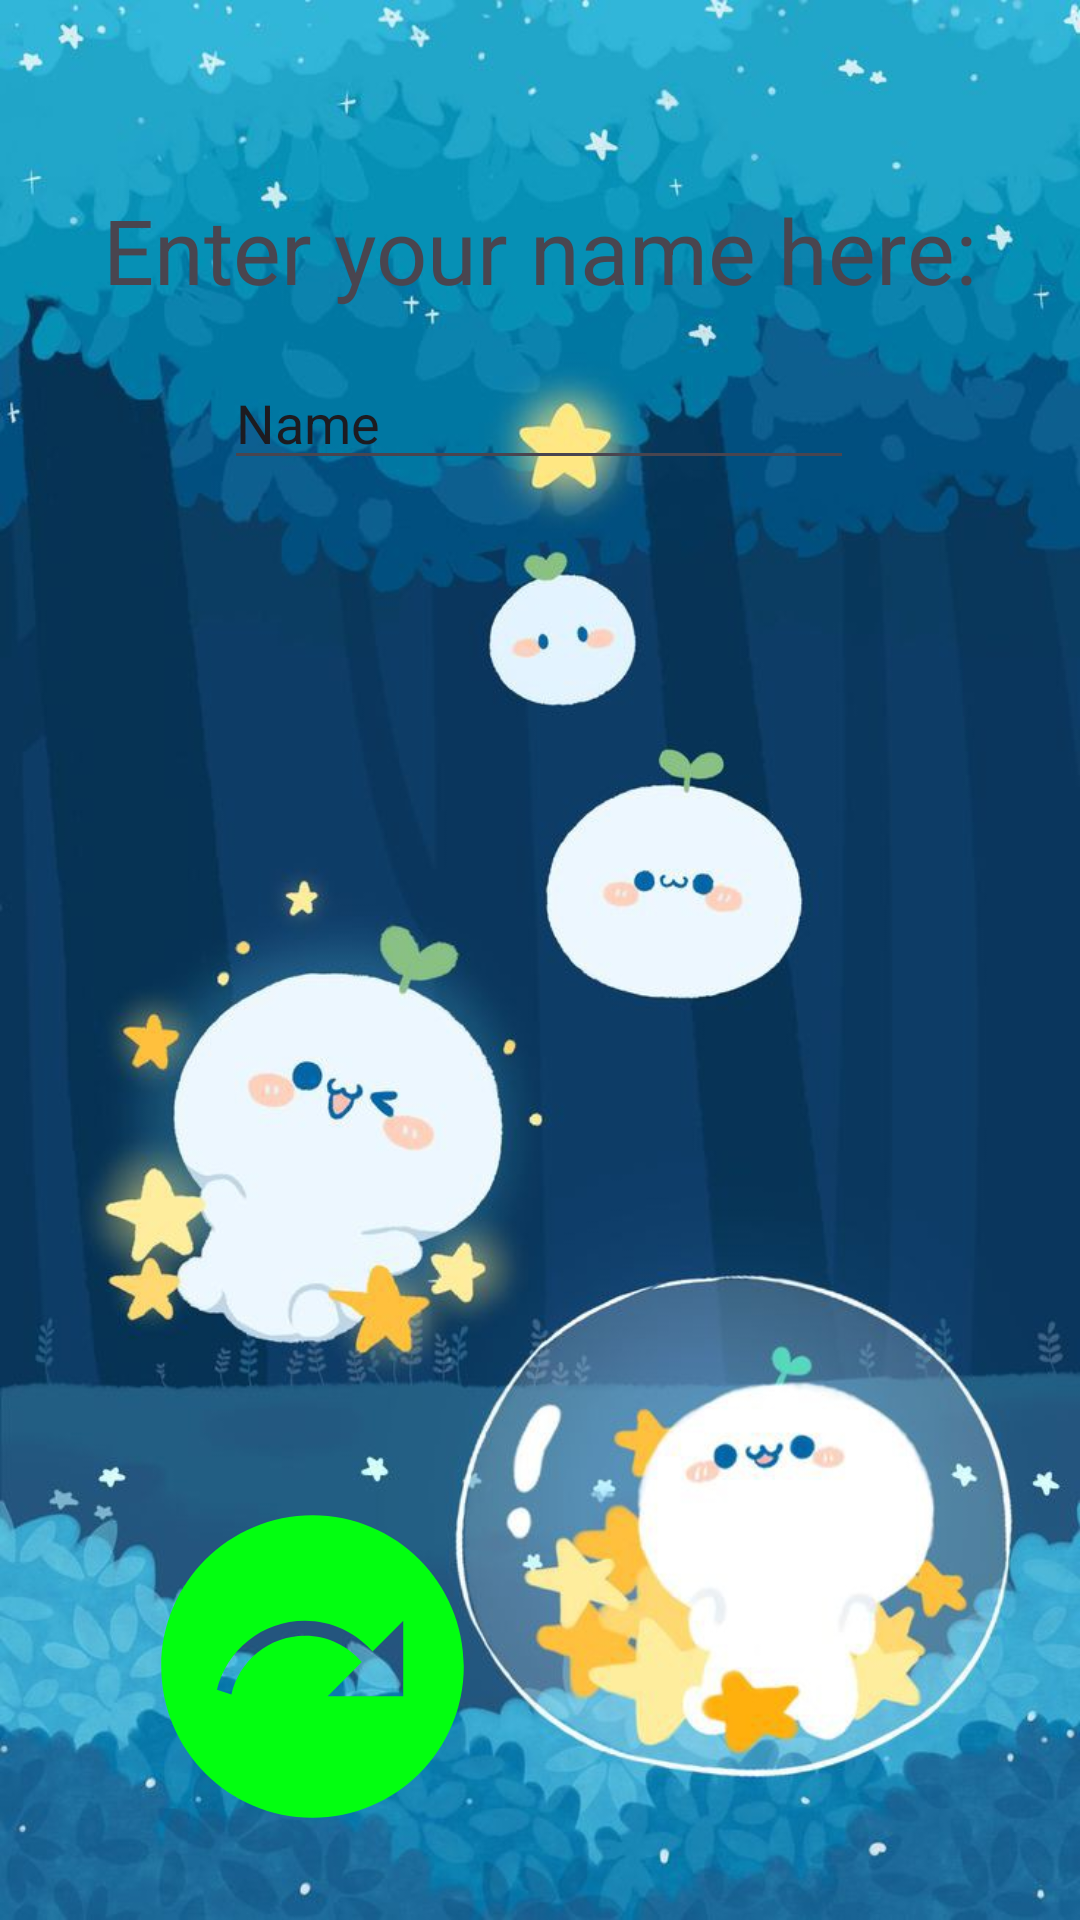

The Android layout XML behind this screen, and the referenced resources:
<!-- AndroidManifest.xml: application theme Theme.BuddingPop -->
<!-- res/layout/activity_main2.xml -->
<?xml version="1.0" encoding="utf-8"?>
<androidx.constraintlayout.widget.ConstraintLayout xmlns:android="http://schemas.android.com/apk/res/android"
    xmlns:app="http://schemas.android.com/apk/res-auto"
    xmlns:tools="http://schemas.android.com/tools"
    android:layout_width="match_parent"
    android:layout_height="match_parent"
    android:background="@drawable/b2"
    tools:context=".MainActivity2">


    <EditText
        android:id="@+id/editTextText"
        android:layout_width="wrap_content"
        android:layout_height="wrap_content"
        android:ems="10"
        android:inputType="text"
        android:text="Name"
        app:layout_constraintBottom_toBottomOf="parent"
        app:layout_constraintEnd_toEndOf="parent"
        app:layout_constraintHorizontal_bias="0.497"
        app:layout_constraintStart_toStartOf="parent"
        app:layout_constraintTop_toTopOf="parent"
        app:layout_constraintVertical_bias="0.198" />

    <TextView
        android:id="@+id/textView3"
        android:layout_width="wrap_content"
        android:layout_height="wrap_content"
        android:text="Enter your name here:"
        android:textSize="30sp"
        app:layout_constraintBottom_toBottomOf="parent"
        app:layout_constraintEnd_toEndOf="parent"
        app:layout_constraintStart_toStartOf="parent"
        app:layout_constraintTop_toTopOf="parent"
        app:layout_constraintVertical_bias="0.105" />

    <ImageView
        android:id="@+id/imageView"
        android:layout_width="123dp"
        android:layout_height="121dp"
        app:layout_constraintBottom_toBottomOf="parent"
        app:layout_constraintEnd_toEndOf="parent"
        app:layout_constraintHorizontal_bias="0.18"
        app:layout_constraintStart_toStartOf="parent"
        app:layout_constraintTop_toTopOf="parent"
        app:layout_constraintVertical_bias="0.954"
        app:srcCompat="@drawable/baseline_next_plan_24" />
</androidx.constraintlayout.widget.ConstraintLayout>
<!-- resources referenced by this layout -->
<resources>
  <!-- drawable b2: jpg bitmap (drawable, 92813 bytes) -->
  <!-- drawable baseline_next_plan_24 (drawable) -->
  <vector android:autoMirrored="true" android:height="24dp"
      android:tint="#02FF10" android:viewportHeight="24"
      android:viewportWidth="24" android:width="24dp" xmlns:android="http://schemas.android.com/apk/res/android">
      <path android:fillColor="@android:color/white" android:pathData="M12,2C6.48,2 2,6.48 2,12c0,5.52 4.48,10 10,10s10,-4.48 10,-10C22,6.48 17.52,2 12,2zM18,13.97h-5l2.26,-2.26c-0.91,-1.06 -2.25,-1.74 -3.76,-1.74c-2.37,0 -4.35,1.66 -4.86,3.88l-0.96,-0.32c0.64,-2.62 3,-4.56 5.82,-4.56c1.78,0 3.37,0.79 4.47,2.03L18,8.97V13.97z"/>
  </vector>
  <style name="Theme.BuddingPop" parent="Base.Theme.BuddingPop" />
  <style name="Base.Theme.BuddingPop" parent="Theme.Material3.DayNight.NoActionBar">
          
          
      </style>
</resources>
